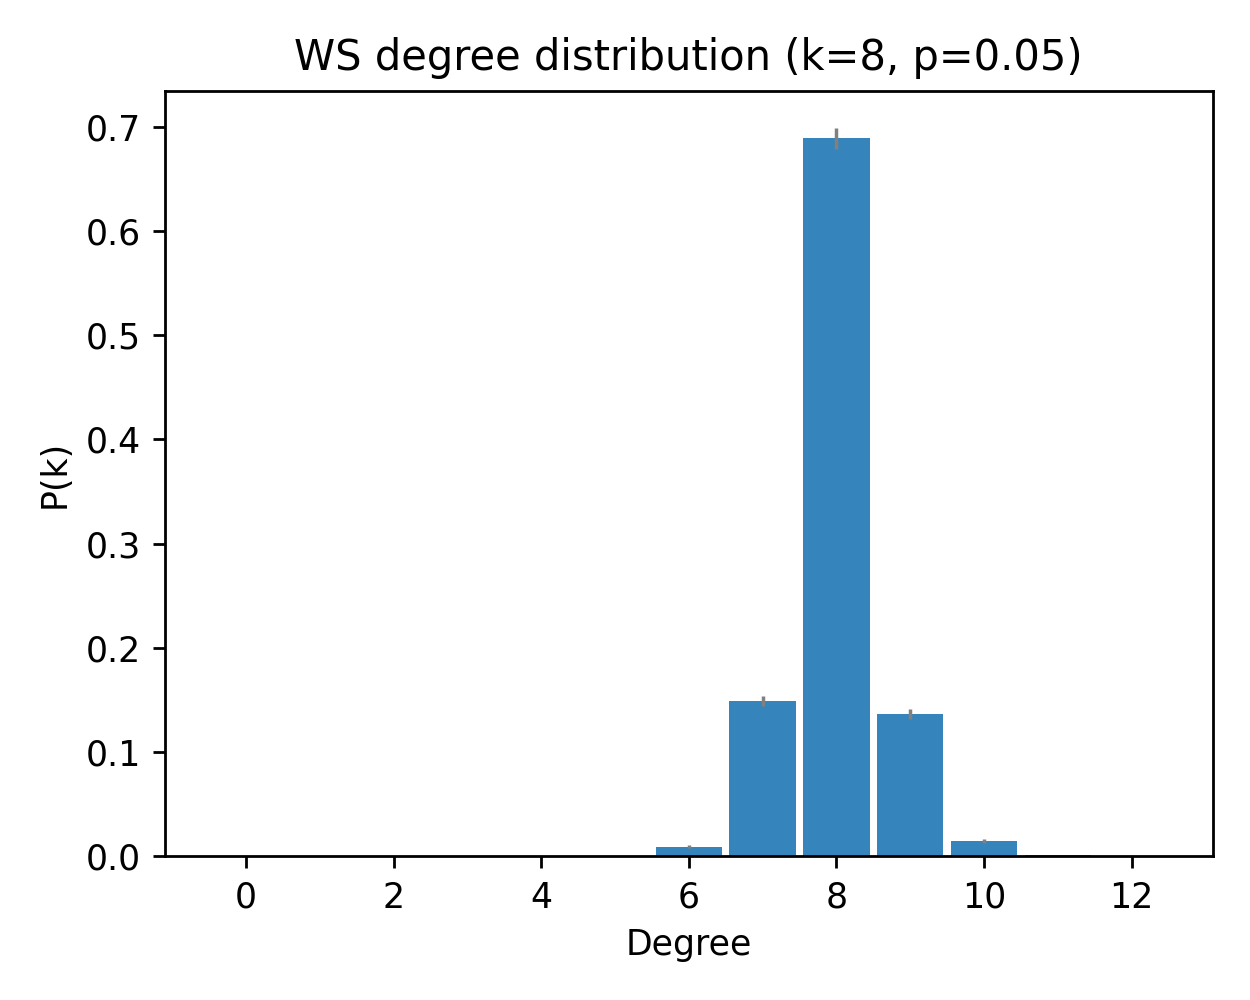

The table this chart was drawn from, first rows:
deg, pk_mean, pk_sem
0, 0.0, 0.0
1, 0.0, 0.0
2, 0.0, 0.0
3, 0.0, 0.0
4, 0.0003333, 0.0003333
5, 0.0003333, 0.0003333
6, 0.009333, 0.001656
7, 0.1487, 0.004883
8, 0.689, 0.01008
9, 0.1367, 0.004481
10, 0.01433, 0.001899
11, 0.001, 0.0005571
12, 0.0003333, 0.0003333
